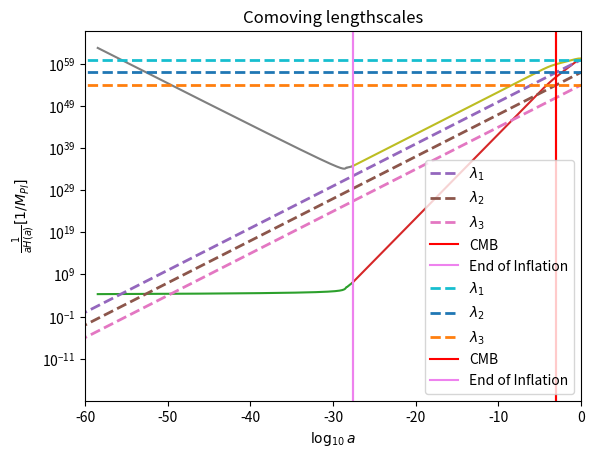
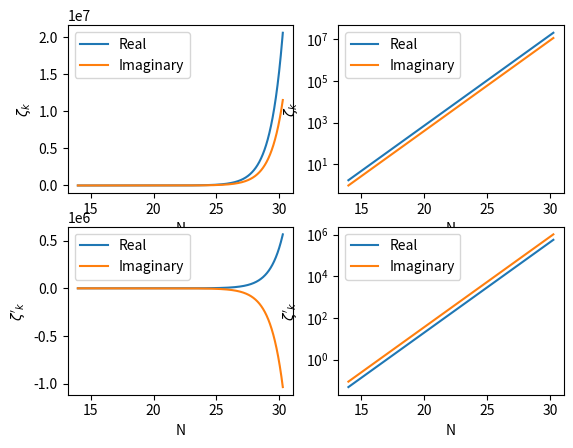

These charts were generated, in order, by the following Python code:
import numpy as np
import matplotlib.pyplot as plt
from scipy.integrate import odeint
from scipy.integrate import solve_ivp
from scipy.interpolate import interp1d

def potential(phi,potparams):
	mass = potparams
	v = 0.5*(mass**2)*phi*phi
	dvdphi = mass**2*phi
	return v,dvdphi

def bgeqn(Phi,N,potparams):
	phi = Phi[0]
	dphidN = Phi[1]
	v,dvdphi = potential(phi,potparams)
	d2phidN2 = -(3.-0.5*(dphidN*dphidN))*dphidN-(6.-(dphidN*dphidN))*dvdphi/(2.*v)
	return dphidN,d2phidN2
	
potparams = 7e-6

#Initial condition
phi0 = np.zeros(2)
phi0[0] = 16.5
Vini,dV_ini = potential(phi0[0],potparams)
phi0[1] = -dV_ini/Vini

N = np.arange(0,71,5e-3)

phi = odeint(bgeqn,phi0,N,args = (potparams,))
V,dV = potential(phi[:,0],potparams)
Hinf = np.sqrt(V/(3-((phi[:,1])**2)/2))
Rinfl = 1/Hinf

#Epsilon1
epsilon1 = 0.5*phi[:,1]*phi[:,1]
eps1 = [] #till end of inflation 
for i in epsilon1:
	eps1.append(i)
	if i > 1:
		break

infl = np.where(epsilon1 == eps1[-1])[0][0]
plt.ylabel(r'$\epsilon_1(N)$')
plt.xlabel(r'$N$')
plt.plot(N,epsilon1)
plt.show()

#print(epsilon1[infl-1])
plt.ylabel(r'$\epsilon_1(N)$')
plt.xlabel(r'$N$')
plt.plot(N[0:infl-1],epsilon1[0:infl-1])
plt.show()

def H(a,Or,Om,Ok,Ol,H0):
	Hz = H0*((Or/a**4)+(Om/a**3)+(Ok/a**2)+Ol)**0.50e0
	return Hz

Or=2.47e-5/(67.36/100.0)**2
Om=0.3153
Ok = 0.0e0
Ol=1-Or-Om-Ok
H0=67.36 #(km/s)/Mpc

C=2.99792458e8 #speed of light in m
Km=1000 #m
MPc=3.085678e22 #m
mGeVinv=5.07e15 #meter to GeV^-1
MplGeV=2.4e18 #Planck mass (1/sqrt(8 pi G)) to GeV

Const=Km/MPc/C/mGeVinv/MplGeV

a = np.logspace(-71, 0, 1000)
Hz = np.zeros(len(a))
Hz = H(a,Or,Om,Ok,Ol,H0)*Const
RadH = 1/Hz

lambda1=10**60*a
lambda2=10**57*a
lambda3=10**54*a

down = []
for i in lambda1:
	if i < Rinfl[0]:
		down.append(i)

tr = np.where(lambda1 == down[-1])[0][0]
pr = np.log10(a)[tr]
extra = -2.75
aN = N*0.4343+pr+extra

down1 = []
for i in RadH:
	if i < Rinfl[-1]:
		down1.append(i)

tr1 = np.where(RadH == down1[-1])[0][0]
pr1 = np.log10(a)[tr1]

plt.xlim([-60,0])
plt.xlabel(r'$\log_{10} a$')
plt.yscale('log')
plt.ylabel(r'$\frac{1}{H(a)} [1/M_{Pl}]$')
plt.plot(aN,Rinfl)
plt.plot(np.log10(a[tr1:]), RadH[tr1:])
plt.plot(np.log10(a),lambda1, lw=2,linestyle='--',label=r'$\lambda_1$')
plt.plot(np.log10(a),lambda2, lw=2,linestyle='--',label=r'$\lambda_2$')
plt.plot(np.log10(a),lambda3, lw=2,linestyle='--',label=r'$\lambda_3$')
plt.axvline(np.log10(1/1101), 0, 1, label='CMB',color='red')
plt.axvline(pr1, 0, 1, label='End of Inflation',color='violet')
plt.title('Physical lengthscales')
plt.legend()
plt.show()

plt.xlim([-60,0])
plt.xlabel(r'$\log_{10} a$')
plt.yscale('log')
plt.ylabel(r'$\frac{1}{aH(a)} [1/M_{Pl}]$')
plt.plot(aN,Rinfl/(10**aN))
plt.plot(np.log10(a[tr1:]),(RadH/a)[tr1:])
plt.plot(np.log10(a),lambda1/a, lw=2,linestyle='--',label=r'$\lambda_1$')
plt.plot(np.log10(a),lambda2/a, lw=2,linestyle='--',label=r'$\lambda_2$')
plt.plot(np.log10(a),lambda3/a, lw=2,linestyle='--',label=r'$\lambda_3$')
plt.axvline(np.log10(1/1101), 0, 1, label='CMB',color='red')
plt.axvline(pr1, 0, 1, label='End of Inflation',color='violet')
plt.title('Comoving lengthscales')
plt.legend()
plt.show()

##Perturbation equation
deps2dN = []
for i in range(np.size(N)-1):
	ans = ((epsilon1[i+1]-epsilon1[i])/(N[i+1]-N[i]))
	deps2dN.append(ans)

epsilon2 = np.divide(deps2dN,epsilon1[1:])
#Making size of epsilon1 = size of epsilon2 by adding a 0 as first element
zer = np.zeros(np.size(epsilon2)+1)
zer[1:] = epsilon2
epsilon2 = zer

#G = psi + delphi/dphidN
def perturbeq(N,G,k,H,eps1,eps2):
	a = np.exp(N)
	Gk, GkN = G
	GkNN = - (3-eps1+eps2)*GkN - (k/(a*H))**2*Gk
	return Gk,GkN

#finding ai (Kp exits H at Ne=50)
kp = 0.05 #Mpc^-1
Np = N[infl-1]-50 #=Nend-50
ex = []
for i in N:
	if i < Np:
		ex.append(i)

ind1 = np.where(N == ex[-1])[0][0]
#print(ind1,N[ind1])
ai = kp/(np.exp(N[ind1])*Hinf[ind1]) #Mpc^-1/Mpl
print("ai = ",ai)

anew = ai*np.exp(N)

k_aH = kp/(anew*Hinf)

#initial N (Ni)
k_aHin = []
for i in k_aH:
	if i > 100:
		k_aHin.append(i)

k_aHinind = np.where(k_aH == k_aHin[-1])[0][0]
Ni = N[k_aHinind]
print("k_aHin = ",k_aHin[-1])
print("Ni = ",Ni)

#end N (Ne)
k_aHen = []
for i in k_aH:
	if i < 1e-5:
		k_aHen.append(i)

k_aHenind = np.where(k_aH == k_aHen[0])[0][0]
Ne = N[k_aHenind]
print("k_aHen = ",k_aHen[0])
print("Ne = ",Ne)

#############
eta = 1/(anew*Hinf)

vkr = np.cos(kp*eta)/(np.sqrt(2*kp))
dvkr = (-kp)*np.sin(kp*eta)/(np.sqrt(2*kp))
vki = -np.sin(kp*eta)/(np.sqrt(2*kp))
dvki = (-kp)*np.cos(kp*eta)/(np.sqrt(2*kp))

z = anew*np.sqrt(2*epsilon1)
dz = anew*Hinf*(anew*np.sqrt(2*epsilon1) + (epsilon1*epsilon2)/(np.sqrt(2*epsilon1)))

Gkr = vkr/z
dGkr = dvkr/z - vkr*dz/(z**2)
Gki = vki/z
dGki = dvki/z - vki*dz/(z**2)

#initial conditions
Gkrin = Gkr[k_aHinind]
dGkrin = dGkr[k_aHinind]
Gkiin = Gki[k_aHinind]
dGkiin = dGki[k_aHinind]
#print(ain,etain,vkin,dvkin,zin,dzin,Gkin,dGkin)

##Interpolating Hinf, epsilon1, epsilon2
Hinf_cubic   = interp1d(N, Hinf, kind='cubic')
epsilon1_cubic   = interp1d(N, epsilon1, kind='cubic')
epsilon2_cubic   = interp1d(N, epsilon2, kind='cubic')

efolds = np.arange(Ni, Ne, 0.01)
#plt.scatter(N, Hinf_cubic(N))
#plt.scatter(N, epsilon1_cubic(N))
#plt.scatter(N, epsilon2_cubic(N))
#plt.plot(efolds, Hinf_cubic(efolds), label='cubic')
#plt.plot(efolds, epsilon1_cubic(efolds), label='cubic')
#plt.plot(efolds, epsilon2_cubic(efolds), label='cubic')
#plt.show()

Nrfin = []
Nifin = []
Gr = []
dGr = []
Gi = []
dGi = []
#for i in range(np.size(efolds)-1):
#	Grsol = solve_ivp(perturbeq,[efolds[i],efolds[i+1]],[Gkr[i],dGkr[i]],args = (kp,Hinf_cubic(efolds[i]),epsilon1_cubic(efolds[i]),epsilon2_cubic(efolds[i]))) #default RK45
#	Nrfin.append(Grsol.t[-1])
#	Gr.append(Grsol.y[0][-1])
#	dGr.append(Grsol.y[1][-1])

for i in range(np.size(efolds)-1):
	Grsol = solve_ivp(perturbeq, [efolds[i],efolds[i+1]], [Gkrin,dGkrin], args = (kp,Hinf_cubic(efolds[i]),epsilon1_cubic(efolds[i]),epsilon2_cubic(efolds[i]))) #default RK45
	Gkrin = Grsol.y[0][-1]
	dGkrin = Grsol.y[1][-1]
	Nrfin.append(Grsol.t[-1])
	Gr.append(Gkrin)
	dGr.append(dGkrin)


#############################################
#for i in range(np.size(efolds)-1):
#	Gisol = solve_ivp(perturbeq, [efolds[i],efolds[i+1]], [Gki[i],dGki[i]], args = (kp,Hinf_cubic(efolds[i]),epsilon1_cubic(efolds[i]),epsilon2_cubic(efolds[i]))) #default RK45
#	Nifin.append(Gisol.t[-1])
#	Gi.append(Gisol.y[0][-1])
#	dGi.append(Gisol.y[1][-1])

for i in range(np.size(efolds)-1):
	Gisol = solve_ivp(perturbeq, [efolds[i],efolds[i+1]], [Gkiin,dGkiin], args = (kp,Hinf_cubic(efolds[i]),epsilon1_cubic(efolds[i]),epsilon2_cubic(efolds[i]))) #default RK45
	Gkiin = Gisol.y[0][-1]
	dGkiin = Gisol.y[1][-1]
	Nifin.append(Gisol.t[-1])
	Gi.append(Gkiin)
	dGi.append(dGkiin)

fig = plt.figure()
ax1 = fig.add_subplot(221)
ax2 = fig.add_subplot(222)
ax3 = fig.add_subplot(223)
ax4 = fig.add_subplot(224)

ax1.plot(Nrfin,Gr,label = "Real")
ax1.plot(Nifin,Gi,label = "Imaginary")
ax1.set_xlabel('N')
ax1.set_ylabel('$\zeta_{k}$')
ax1.legend()

ax2.plot(Nrfin,np.abs(Gr),label = "Real")
ax2.plot(Nifin,np.abs(Gi),label = "Imaginary")
ax2.set_yscale('log')
ax2.set_xlabel('N')
ax2.set_ylabel('$\zeta_{k}$')
ax2.legend()

ax3.plot(Nrfin,dGr,label = "Real")
ax3.plot(Nifin,dGi,label = "Imaginary")
ax3.set_xlabel('N')
ax3.set_ylabel('$\zeta\'_{k}$')
ax3.legend()

ax4.plot(Nrfin,np.abs(dGr),label = "Real")
ax4.plot(Nifin,np.abs(dGi),label = "Imaginary")
ax4.set_yscale('log')
ax4.set_xlabel('N')
ax4.set_ylabel('$\zeta\'_{k}$')
ax4.legend()
plt.show()
